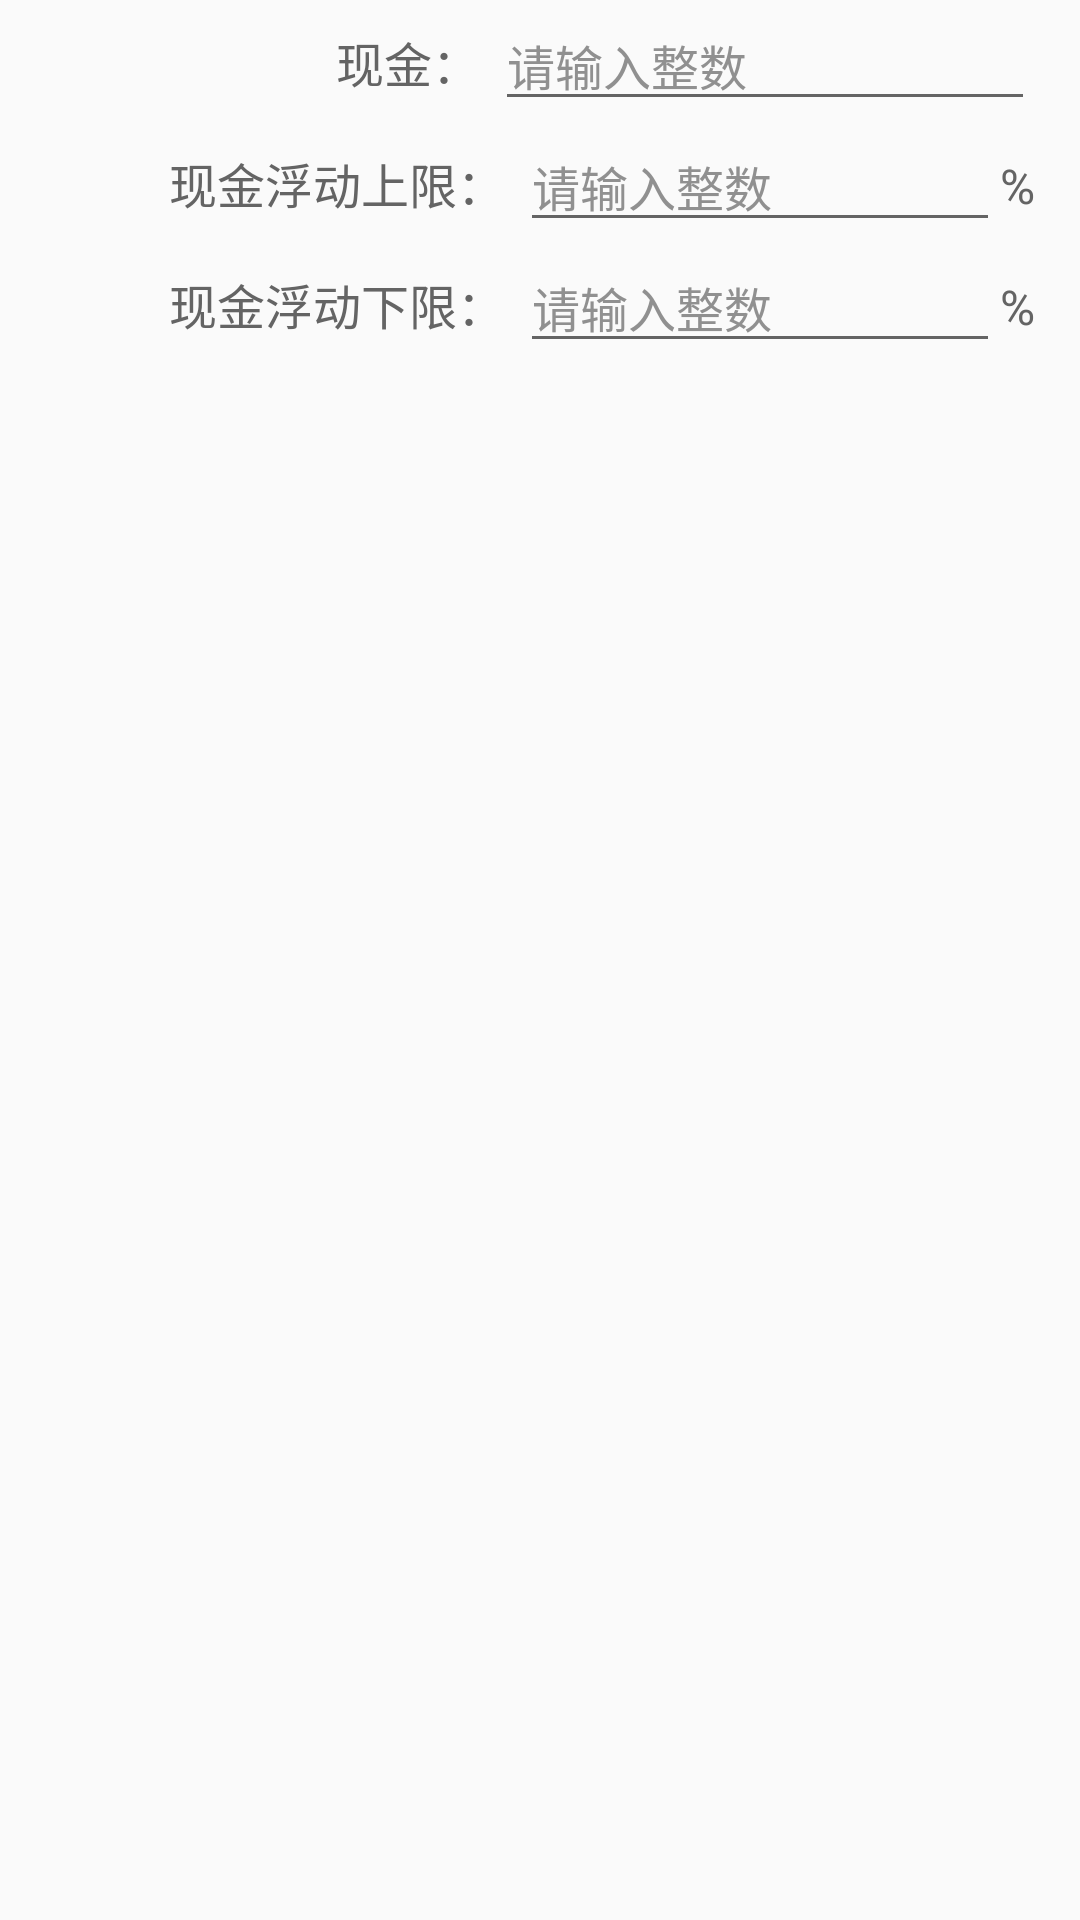

Here is an Android app screen rendered from its layout file. Give the layout XML and the strings, colors and styles it references.
<!-- AndroidManifest.xml: application theme AppTheme -->
<!-- res/layout/layout_dialog_event_need_cash.xml -->
<?xml version="1.0" encoding="utf-8"?>
<LinearLayout xmlns:android="http://schemas.android.com/apk/res/android"
    android:id="@+id/ll_cash"
    android:layout_width="match_parent"
    android:layout_height="wrap_content"
    android:orientation="vertical">

    <LinearLayout
        android:layout_width="match_parent"
        android:layout_height="wrap_content"
        android:orientation="horizontal">

        <TextView
            android:layout_width="@dimen/add_goods_dialog_text_width1"
            android:layout_height="wrap_content"
            android:layout_weight="1"
            android:gravity="right"
            android:text="现金："
            android:textColor="@color/word_black_dark"
            android:textSize="16sp" />

        <EditText
            android:id="@+id/edt_price"
            android:layout_width="@dimen/add_goods_dialog_text_hint_width1"
            android:layout_height="wrap_content"
            android:layout_marginLeft="5dp"
            android:layout_marginRight="15dp"
            android:digits="-0123456789"
            android:hint="请输入整数"
            android:inputType="numberDecimal"
            android:maxLength="13"
            android:singleLine="true"
            android:textColor="@color/word_black_dark"
            android:textColorHint="@color/word_gary"
            android:textSize="16sp" />

    </LinearLayout>

    <LinearLayout
        android:layout_width="match_parent"
        android:layout_height="wrap_content"
        android:orientation="horizontal">

        <TextView
            android:layout_width="@dimen/add_goods_dialog_text_width2"
            android:layout_height="wrap_content"
            android:layout_weight="1"
            android:gravity="right"
            android:text="现金浮动上限："
            android:textColor="@color/word_black_dark"
            android:textSize="16sp" />

        <EditText
            android:id="@+id/edt_price_max_percent"
            android:layout_width="@dimen/add_goods_dialog_text_hint_width2"
            android:layout_height="wrap_content"
            android:layout_marginLeft="5dp"
            android:digits="-0123456789"
            android:hint="请输入整数"
            android:inputType="numberDecimal"
            android:maxLength="13"
            android:singleLine="true"
            android:textColor="@color/word_black_dark"
            android:textColorHint="@color/word_gary"
            android:textSize="16sp" />

        <TextView
            android:layout_width="wrap_content"
            android:layout_height="wrap_content"
            android:layout_marginRight="15dp"
            android:text="%"
            android:textColor="@color/word_black_dark"
            android:textSize="16sp" />

    </LinearLayout>

    <LinearLayout
        android:layout_width="match_parent"
        android:layout_height="wrap_content"
        android:orientation="horizontal">

        <TextView
            android:layout_width="@dimen/add_goods_dialog_text_width2"
            android:layout_height="wrap_content"
            android:layout_weight="1"
            android:gravity="right"
            android:text="现金浮动下限："
            android:textColor="@color/word_black_dark"
            android:textSize="16sp" />

        <EditText
            android:id="@+id/edt_price_min_percent"
            android:layout_width="@dimen/add_goods_dialog_text_hint_width2"
            android:layout_height="wrap_content"
            android:layout_marginLeft="5dp"
            android:digits="-0123456789"
            android:hint="请输入整数"
            android:inputType="numberDecimal"
            android:maxLength="13"
            android:singleLine="true"
            android:textColor="@color/word_black_dark"
            android:textColorHint="@color/word_gary"
            android:textSize="16sp" />

        <TextView
            android:layout_width="wrap_content"
            android:layout_height="wrap_content"
            android:layout_marginRight="15dp"
            android:text="%"
            android:textColor="@color/word_black_dark"
            android:textSize="16sp" />

    </LinearLayout>

</LinearLayout>
<!-- resources referenced by this layout -->
<resources>
  <color name="word_black_dark">#646464</color>
  <color name="word_gary">#909090</color>
  <dimen name="add_goods_dialog_text_hint_width1">180dp</dimen>
  <dimen name="add_goods_dialog_text_hint_width2">160dp</dimen>
  <dimen name="add_goods_dialog_text_width1">120dp</dimen>
  <dimen name="add_goods_dialog_text_width2">100dp</dimen>
  <style name="AppTheme" parent="Theme.AppCompat.Light.DarkActionBar">
          
          <item name="colorPrimary">@color/colorPrimary</item>
          <item name="colorPrimaryDark">@color/colorPrimaryDark</item>
          <item name="colorAccent">@color/colorAccent</item>
          
          <item name="android:windowContentOverlay">@null</item>
      </style>
  <color name="colorPrimary">#8acf9a</color>
  <color name="colorPrimaryDark">#74a47f</color>
  <color name="colorAccent">#2fb6e4</color>
</resources>
